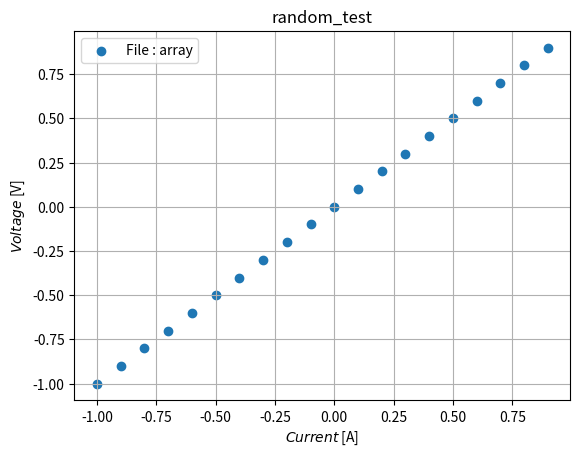

Reproduce this figure in Python.
#%%

# import visa

from mpl_toolkits.mplot3d import Axes3D

import pandas as pd

import numpy as np
import datetime
import matplotlib.pyplot as plt
import math
import time

import matplotlib.pyplot as plt

# x = [1,2,3,4,5,6]
# y = [2,5,4,6,8,7]
# plt.plot(x,y)



import numpy as np
import pandas as pd
from numpy.random import randn
np.random.seed()

import matplotlib.pyplot as plt

#measur with digital multimeter 

# rm =visa.ResourceManager()

# rm.list_resources()

# instr=rm.open_resource('USB0::0x2A8D::0x0201::MY57700883::0::INSTR')


ms_A=[]

ms_V=[]

ms_R=[]

me_time= datetime.datetime.today()



# measurement result and time

# print(me_time)

# print("-----------------------------------")


# for i in range(10):

#     I=float(instr.query("MEAS:CURR:DC? 100 mA"))

#     V=float(instr.query("MEAS:VOLT:DC? 100 mV"))

#     R=float(instr.query("MEAS:RES?"))

for i in range(10):
    
#     ms_A.append(I)
#     ms_V.append(V)
#     ms_R.append(R)
    
    
    ms_A = np.random.randn(1)

    ms_V = np.random.randn(1)

    ms_R = np.random.randn(1)

#     ms_A.append(I)
#     ms_V.append(V)
#     ms_R.append(R)
 

# me_time= datetime.datetime.today()


print(me_time)

m = ['Current', 'Voltage', 'Resistanse']

print(m)

print("-----------------------------------")


for i in range(10):

    x = ms_A

    y = ms_V

    z = ms_R
    
    u = [x, y , z]
    
    print(u)






    
# print("Current")

# print(ms_A)

# print("Voltage")

# print(ms_V)

# print("Resistanse")

# print(ms_R)


#Scattter plot

def func1(ms_A, ms_V):
    return ms_V / ms_A

ms_A = np.arange(-1.0, 1.0, 0.1)
ms_V = np.arange(-1.0, 1.0, 0.1)

X, Y = np.meshgrid(ms_A, ms_V)
Z = func1(X, Y)

fig = plt.figure()
ax = Axes3D(fig)

# plt.title("IvsVvsR")

ax.set_xlabel("current [mA]")
ax.set_ylabel("volt [mV]")
ax.set_zlabel("resistence [Ω]")

ax.plot_wireframe(X, Y, Z)
plt.show()

# tree.insert(write(ms_A), write(ms_V),write(ms_R))

# for i in range(10):
    
#     arrA.append(I)
#     arrV.append(V)
#     arrR.append(R)

# plt.scatter(x,y)

# ms_A=[]

# ms_V=[]

# ms_R=[]


# for i in range(10):
    
#     ms_A.append(I)
#     ms_V.append(V)
#     ms_R.append(R)
    
    
#     ms_A = np.random.randn(10)

#     ms_V = np.random.randn(10)

#     ms_R = np.random.randn(10)
    
dfV = pd.DataFrame(ms_V)

dfV.columns = ['V']

dfA = pd.DataFrame(ms_A)

dfA.columns = ['A']

dfR = pd.DataFrame(ms_R)

dfR.columns = ['R']

df = dfV.join([dfA,dfR])

df


df.describe()


print(df['V'].max())

print(df['V'].idxmax())


plt.figure()

plt.title('random_test')

plt.xlabel('$Current$ [A]')

plt.ylabel('$Voltage$ [V]')

plt.grid()

plt.scatter(df['A'],df['V'] ,label='File : array')

plt.legend()

filename = "output.png"
plt.savefig(filename)

df = pd.DataFrame(index='1 2 3 4 5 6 7 8 9 10'.split(),columns='crr vol res'.split())
# df = pd.DataFrame(print(ms_A,ms_V,ms_R),index='1 2 3 4 5 6 7 8 9 10'.split(),columns='crr vol res'.split())
# df = pd.DataFrame(randn(5,4),['a', 'b', 'c', 'd', 'e'], ['w', 'x', 'y', 'z'])

df[['crr', 'vol','res']]



# plt.xlabel("I[mA]")

# plt.ylabel("V[mV]")

# plt.ylabel("R[Ω]")

# plt.show()

#%%
